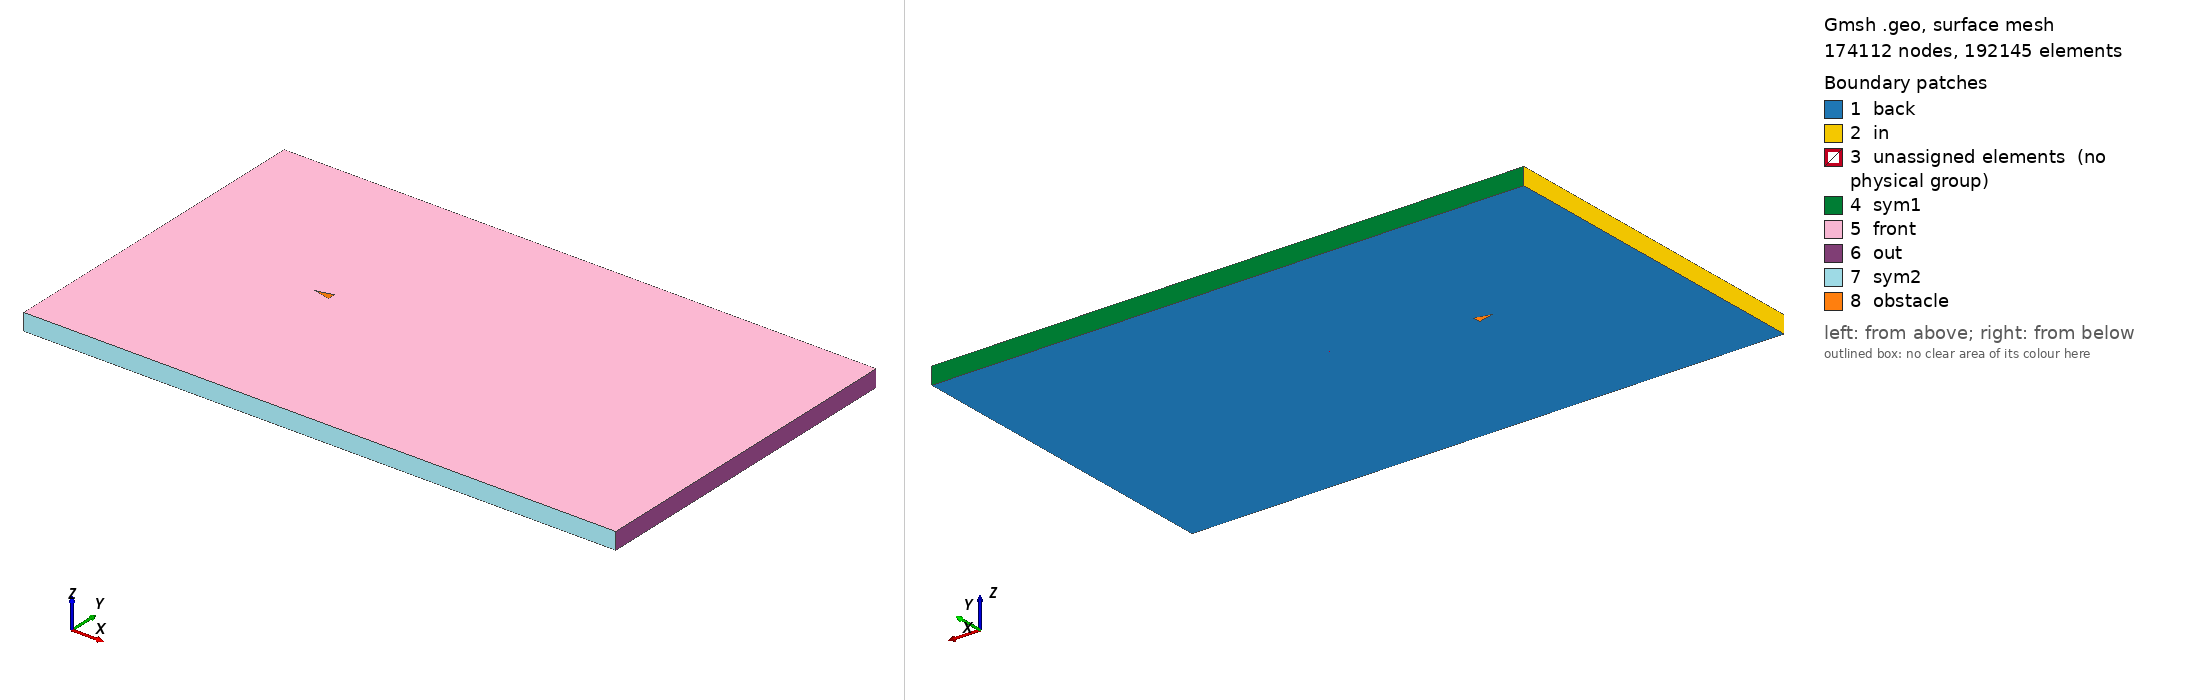

Gmsh geometry script, surface-meshed: 174112 nodes, 192145 surface elements. Boundary patches (legend numbers): 1 back, 2 in, 3 unassigned elements (no physical group), 4 sym1, 5 front, 6 out, 7 sym2, 8 obstacle. Left view from above one corner, right view from below the opposite corner. Legend entries are the model's physical surfaces; 'unassigned elements' are surfaces in no physical group. The drawing asked Gmsh for element sizes between 1% and 20% of the model's largest extent; the script's own settings can give other sizes.

=== triangle_ar_2p0.geo (drawn) ===
// Gmsh project created on Mon Feb 22 15:28:21 2021

// ********************  control  ********************
// Dimensions
diamond_thickness = 0.25;
diamond_length = 0.5;
outer_cir_rad = 1.5;
xmax = 25;
xmin = -10;
ymax = 10;
ymin = -10;
zmax = 1;

// Circle Mesh Controls
Nc = 126;
Rc = 1;

// Y-direction Mesh Controls
Ny_outer = 91;
Ry_outer = 1;

Ny_inner = 31;

// X-direction Mesh Controls
Nx_outer_right = 256;
Nx_outer_left = 91;

Nx_inner = 31;

// Z-direction Mesh Controls
Nz = 1;
// ********************************************************

// ********************  points  ********************
// Outer bounds
Point(1) = {xmin, ymax, 0, 1.0};
Point(2) = {xmax, ymax, 0, 1.0};
Point(3) = {xmax, ymin, 0, 1.0};
Point(4) = {xmin, ymin, 0, 1.0};

// Outer cicular points
Point(5) = {outer_cir_rad, outer_cir_rad, 0, 1.0};
Point(6) = {-outer_cir_rad, outer_cir_rad, 0, 1.0};
Point(7) = {outer_cir_rad, -outer_cir_rad, 0, 1.0};
Point(8) = {-outer_cir_rad, -outer_cir_rad, 0, 1.0};

// Intermediate outer bounds
Point(9) = {xmin, outer_cir_rad, 0, 1.0};
Point(10) = {xmin, -outer_cir_rad, 0, 1.0};
Point(11) = {-outer_cir_rad, ymin, 0, 1.0};
Point(12) = {-outer_cir_rad, ymax, 0, 1.0};
Point(13) = {outer_cir_rad, ymax, 0, 1.0};
Point(14) = {outer_cir_rad, ymin, 0, 1.0};
Point(15) = {xmax, outer_cir_rad, 0, 1.0};
Point(16) = {xmax, -outer_cir_rad, 0, 1.0};

// Midpoint
Point(17) = {0, 0, 0, 1.0};

//  Inner points
Point(18) = {-diamond_length, 0, 0, 1.0};
Point(19) = {diamond_length, -diamond_thickness, 0, 1.0};
Point(20) = {diamond_length, diamond_thickness, 0, 1.0};
// Point(21) = {diamond_length, -diamond_thickness, 0, 1.0};
// ********************************************************

// ********************  lines  ********************
// // Bounding box
Line(1) = {1, 9};
Line(2) = {9, 10};
Line(3) = {10, 4};
Line(4) = {4, 11};
Line(5) = {11, 14};
Line(6) = {14, 3};
Line(7) = {3, 16};
Line(8) = {16, 15};
Line(9) = {15, 2};
Line(10) = {2, 13};
Line(11) = {13, 12};
Line(12) = {12, 1};

// Cross lines
Line(13) = {9, 6};
Line(14) = {10, 8};
Line(15) = {11, 8};
Line(16) = {14, 7};
Line(17) = {16, 7};
Line(18) = {15, 5};
Line(19) = {13, 5};
Line(20) = {12, 6};

// Outer circle
Circle(21) = {6, 17, 8};
Circle(22) = {8, 17, 7};
Circle(23) = {7, 17, 5};
Circle(24) = {5, 17, 6};

// Inner lines
Line(25) = {20, 19};
Line(26) = {19, 18};
Line(27) = {18, 20};

// Line(26) = {19, 21};
// Line(27) = {21, 18};
// ********************************************************

// ********************  Surfaces  ********************
// Outer domain
Curve Loop(1) = {1, 13, -20, 12};
Plane Surface(1) = {1};
Curve Loop(2) = {11, 20, -24, -19};
Plane Surface(2) = {2};
Curve Loop(3) = {10, 19, -18, 9};
Plane Surface(3) = {3};
Curve Loop(4) = {8, 18, -23, -17};
Plane Surface(4) = {4};
Curve Loop(5) = {7, 17, -16, 6};
Plane Surface(5) = {5};
Curve Loop(6) = {5, 16, -22, -15};
Plane Surface(6) = {6};
Curve Loop(7) = {4, 15, -14, 3};
Plane Surface(7) = {7};
Curve Loop(8) = {2, 14, -21, -13};
Plane Surface(8) = {8};

// Inner domain
Curve Loop(9) = {24, 21, 22, 23};
Curve Loop(10) = {25, 26, 27};
Plane Surface(9) = {9, 10};
// ********************************************************

// ********************  Recombine  ********************
Recombine Surface {1, 2, 3, 4, 5, 6, 7, 8};
// ********************************************************

// // ********************  Setting mesh points  ********************
// Outer domain
Transfinite Curve {1, 20, 19, 9} = Ny_outer Using Progression 1;
Transfinite Curve {3, 15, 16, 7} = Ny_outer Using Progression 1;

Transfinite Curve {12, 13, 14, 4} = Nx_outer_left Using Progression 1;
Transfinite Curve {10, 18, 17, 6} = Nx_outer_right Using Progression 1;

// Cross domain
Transfinite Curve {2, 21} = Ny_inner Using Progression 1;
Transfinite Curve {8, 23} = Ny_inner Using Progression 1;

Transfinite Curve {11, 24} = Nx_inner Using Progression 1;
Transfinite Curve {5, 22} = Nx_inner Using Progression 1;

// Inner domain
Transfinite Curve {25} = Nc Using Progression 1;
Transfinite Curve {28} = Nc Using Progression 1;
Transfinite Curve {27} = Nc Using Progression 1;
Transfinite Curve {26} = Nc Using Progression 1;
// ********************************************************

// ********************  Mesh surfaces  ********************
Transfinite Surface {1};
Transfinite Surface {2};
Transfinite Surface {3};
Transfinite Surface {4};
Transfinite Surface {5};
Transfinite Surface {6};
Transfinite Surface {7};
Transfinite Surface {8};
// ********************************************************

// ********************  Make 3D  ********************
Extrude {0, 0, zmax} {
  Surface{1,2,3,4,5,6,7,8,9};
  Layers{Nz};
  Recombine;
}
// ********************************************************

// ********************  Physical planes  ********************
Physical Surface("in") = {36, 190, 180};
Physical Surface("out") = {92, 102, 124};
Physical Surface("sym2") = {168, 146, 136};
Physical Surface("sym1") = {48, 58, 80};
Physical Surface("back") = {1, 2, 3, 4, 5, 6, 7, 8, 9};
Physical Surface("front") = {49, 71, 93, 115, 137, 159, 181, 203, 240};
Physical Surface("obstacle") = {231, 235, 239};
// ********************************************************

// ********************  Physical Volume  ********************
Physical Volume("internal") = {1, 2, 3, 4, 5, 6, 7, 8, 9};
// ********************************************************
